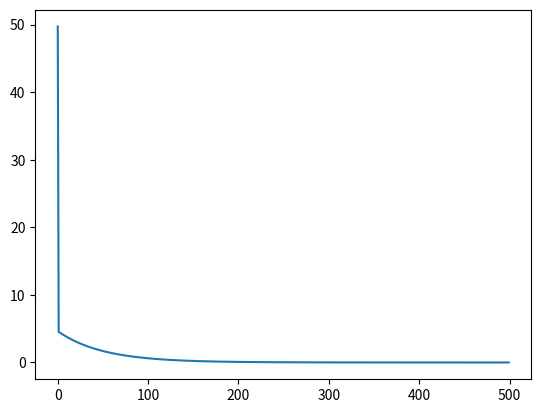

Recreate this plot in Python.
import numpy as np
import matplotlib.pyplot as plt

lambdaVal = 69
sizeOfMatrix = 2

# Initial x and B values
x = np.random.randn(sizeOfMatrix, 1)
B = np.eye(sizeOfMatrix)

rand = np.random.randn(sizeOfMatrix, sizeOfMatrix)
A = rand @ rand.T + np.eye(sizeOfMatrix) * lambdaVal # A is positive definite 

testVals = []
xAxis = []

def f(v):
	# f(v) = 0.5 * v^T * A * v
	# multiply by 0.5 now so that when taking the derivative
	# we only have to multiply A by x.
	return 0.5 * v.T @ A @ v

def bfgs():
	# Returns B_{k+1}
	# Derivative of x.T @ A @ x = 2Ax
	global x, B
	f_derivative = A @ x

	p = -B @ f_derivative
	x_next = x + 0.01 * p # Line search in direction p to find x_k+1 (golden section search, fixed step size)
	s = x_next - x
	y = A @ x_next - f_derivative
	x = x_next 
	B = s @ np.linalg.pinv(y)
	return B

# Test that BFGS works
# 1. Collect all xs throughout the descent in a list
# 2. plot f(x) over time gets smaller
# 3. Make sure f(x) goes to 0
def main():
	for i in range(500):
		testVals.append(f(x)[0][0])
		xAxis.append(i)
		bfgs()
	print(testVals)

main()

plt.plot(xAxis, testVals)
plt.show()

